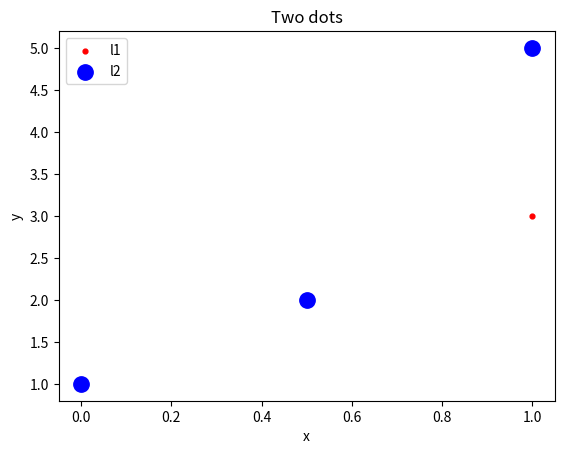

The matplotlib source for this figure:
import matplotlib.pyplot as plt

def oneDPlot(x,plotstyle,span,xlabel='',ylabel='',label='',**linestyle):
    x_coord = [xl * span / (len(x) - 1) for xl in list(range(len(x)))]
    if plotstyle == 'scatter':
        plt.scatter(x_coord, x,label=label,**linestyle)
        pass
    elif plotstyle == 'plot':
        plt.plot(x_coord,x,label=label,**linestyle)
        pass
    elif plotstyle == 'bar':
        plt.bar(x_coord,x)
    if len(xlabel) != 0:
        plt.xlabel(xlabel)
    if len(ylabel) != 0:
        plt.ylabel(ylabel)
    if len(label) != 0:
        plt.legend()
    return plt

def twoDPlot(x,y,plotstyle='plot',xlabel='',ylabel='',label='',**linestyle):
    if plotstyle == 'scatter':
        plt.scatter(x,y,label=label,**linestyle)
        pass
    elif plotstyle == 'plot':
        plt.plot(x,y,label=label,**linestyle)
        pass
    if len(xlabel) != 0:
        plt.xlabel(xlabel)
    if len(ylabel) != 0:
        plt.ylabel(ylabel)
    if len(label) != 0:
        plt.legend()
    return plt

def finalizePlot(plt,title='',savefig=False,**kwargs):
    plt.title(title)
    if savefig == False:
        plt.show()
        pass
    else:
        plt.savefig(**kwargs)


if __name__ == '__main__':

    plt = oneDPlot([1,2,3],plotstyle='scatter',xlabel='x',ylabel='y', span=1, label='l1', c='r', s=12)
    plt = oneDPlot([1, 2, 5], plotstyle='scatter', span=1, label='l2', c='b', s=122)
    finalizePlot(plt, title='Two dots')